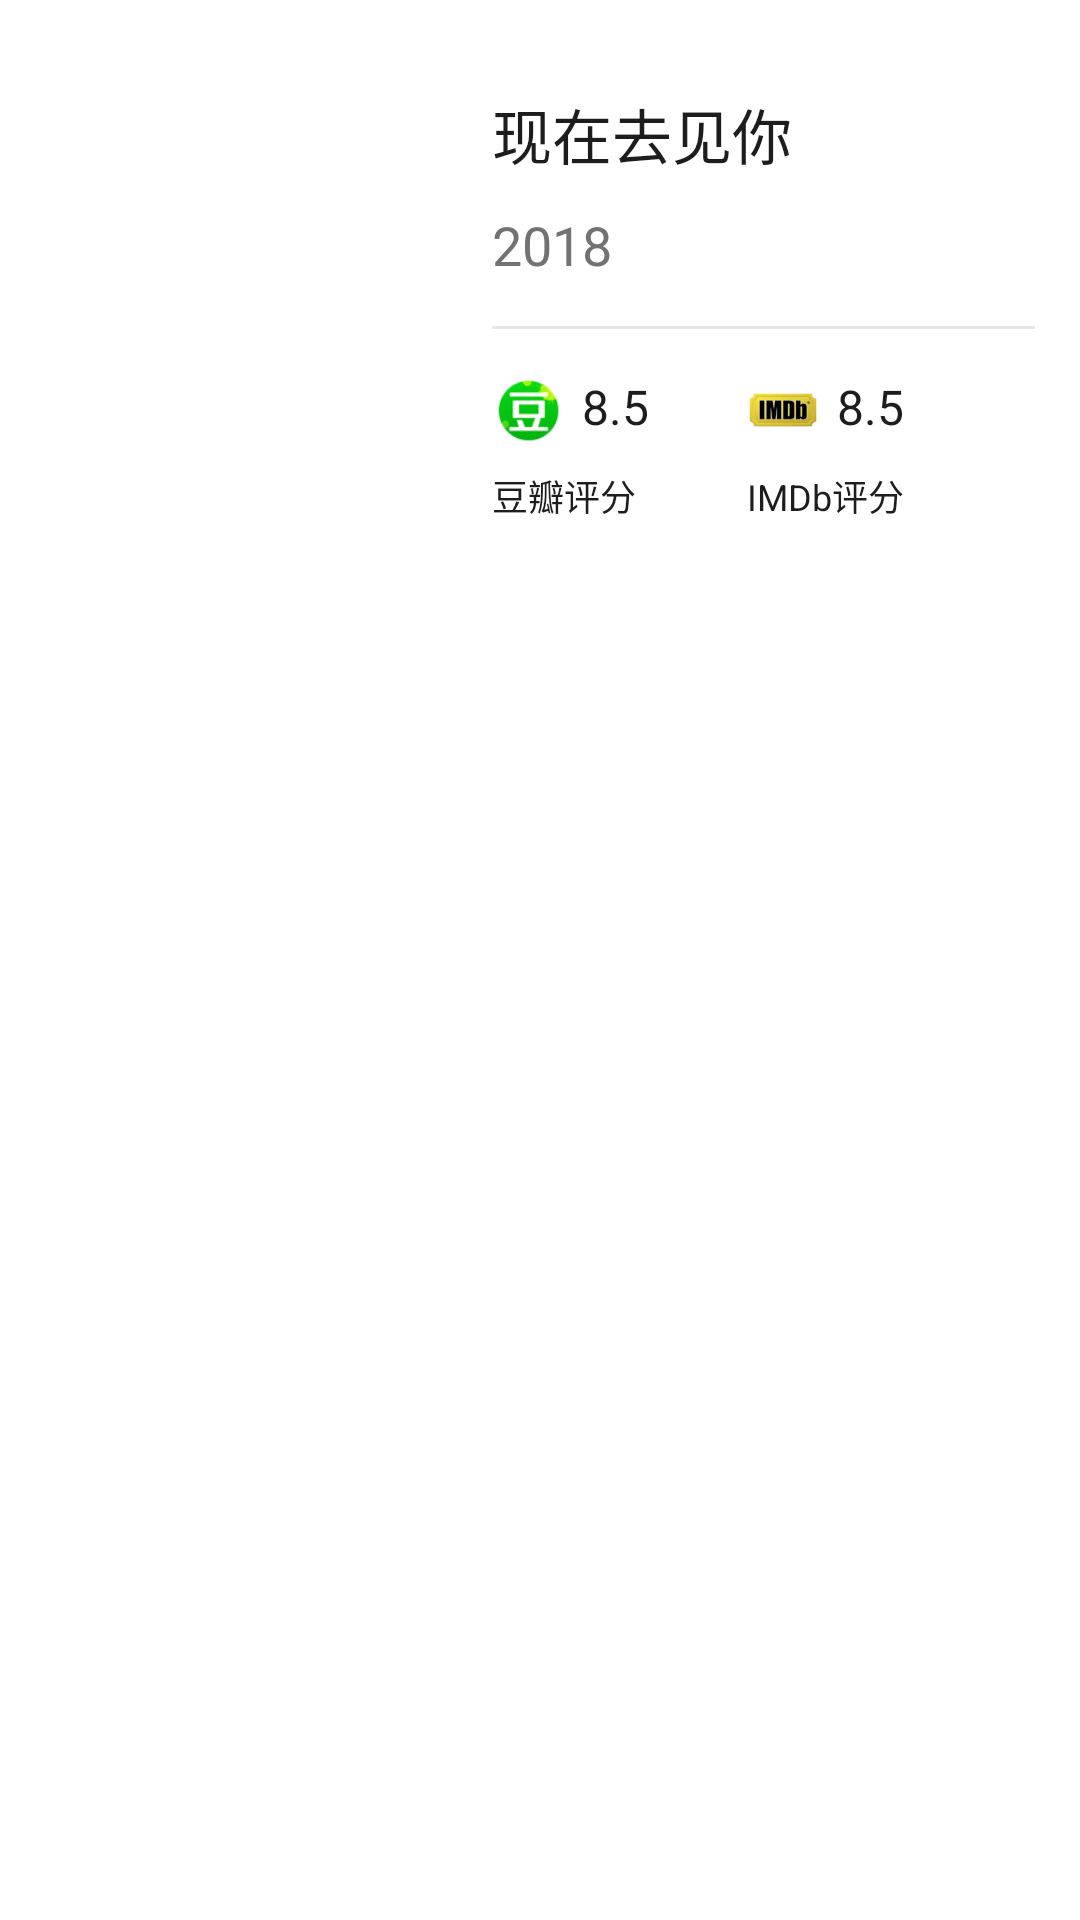

Android layout source for this screen:
<!-- AndroidManifest.xml: application theme AppThemeTwo -->
<!-- res/layout/movieitem_layout.xml -->
<?xml version="1.0" encoding="utf-8"?>
<RelativeLayout xmlns:android="http://schemas.android.com/apk/res/android"
    android:layout_width="match_parent"
    android:layout_height="200dp"
    android:minHeight="200dp"
    android:elevation="6dp"
    android:background="@color/white"
    >

    

    <ImageView
        android:layout_width="match_parent"
        android:layout_height="match_parent"
        android:layout_centerVertical="true"
        android:id="@+id/movieitem_bg"
        />
    
    <ImageView
        android:layout_width="100dp"
        android:layout_height="140dp"
        android:background="@color/smssdk_line_light_gray"
        android:layout_centerVertical="true"
        android:scaleType="fitXY"
        android:id="@+id/movieitem_cover"
        android:layout_marginLeft="34dp"
        />

    <TextView
        android:layout_width="wrap_content"
        android:layout_height="wrap_content"
        android:text="现在去见你"
        android:textColor="#1d1d1d"
        android:textSize="20dp"
        android:id="@+id/movieitem_title"
        android:layout_marginTop="30dp"
        android:layout_toRightOf="@id/movieitem_cover"
        android:layout_marginLeft="30dp"
        />

    <TextView
        android:layout_width="wrap_content"
        android:layout_height="wrap_content"
        android:textSize="18dp"
        android:textColor="#727272"
        android:id="@+id/movieitem_date"
        android:text="2018"
        android:layout_alignLeft="@id/movieitem_title"
        android:layout_below="@id/movieitem_title"
        android:layout_marginTop="10dp"
        />
    
    <ImageView
        android:layout_width="match_parent"
        android:layout_height="1dp"
        android:background="#e6e6e6"
        android:layout_alignLeft="@id/movieitem_title"
        android:layout_below="@id/movieitem_date"
        android:layout_marginTop="15dp"
        android:id="@+id/movieitem_line"
        android:layout_marginRight="15dp"
        />
    
    <RelativeLayout
        android:layout_width="wrap_content"
        android:layout_height="wrap_content"
        android:layout_alignLeft="@id/movieitem_title"
        android:layout_below="@id/movieitem_line"
        android:layout_marginTop="15dp"
        >
        
        <ImageView
            android:layout_width="24dp"
            android:layout_height="24dp"
            android:src="@mipmap/doubanlabel"
            android:id="@+id/douban_icon"
            />

        <TextView
            android:layout_width="wrap_content"
            android:layout_height="wrap_content"
            android:id="@+id/movieitem_douban_score"
            android:textColor="#1d1d1d"
            android:text="8.5"
            android:textSize="16dp"
            android:layout_marginLeft="30dp"
            />

        <TextView
            android:layout_width="wrap_content"
            android:layout_height="wrap_content"
            android:id="@+id/movieitem_douban_disc"
            android:textColor="#1d1d1d"
            android:text="豆瓣评分"
            android:textSize="12dp"
            android:layout_below="@id/movieitem_douban_score"
            android:layout_alignLeft="@id/douban_icon"
            android:layout_marginTop="10dp"
            />
        
    </RelativeLayout>


    <RelativeLayout
        android:layout_width="wrap_content"
        android:layout_height="wrap_content"
        android:layout_alignLeft="@id/movieitem_title"
        android:layout_below="@id/movieitem_line"
        android:layout_marginLeft="85dp"
        android:layout_marginTop="15dp"
        >

        <ImageView
            android:layout_width="24dp"
            android:layout_height="24dp"
            android:src="@mipmap/imdblabel"
            android:id="@+id/imdb_icon"
            />

        <TextView
            android:layout_width="wrap_content"
            android:layout_height="wrap_content"
            android:id="@+id/movieitem_imdb_score"
            android:textColor="#1d1d1d"
            android:text="8.5"
            android:textSize="16dp"
            android:layout_marginLeft="30dp"
            />

        <TextView
            android:layout_width="wrap_content"
            android:layout_height="wrap_content"
            android:id="@+id/movieitem_imdb_disc"
            android:textColor="#1d1d1d"
            android:text="IMDb评分"
            android:textSize="12dp"
            android:layout_below="@id/movieitem_imdb_score"
            android:layout_alignLeft="@id/imdb_icon"
            android:layout_marginTop="10dp"
            />

    </RelativeLayout>

</RelativeLayout>
<!-- resources referenced by this layout -->
<resources>
  <color name="white">#FFFFFF</color>
  <!-- mipmap doubanlabel: png bitmap (mipmap-mdpi, 3702 bytes) -->
  <!-- mipmap imdblabel: png bitmap (mipmap-mdpi, 6283 bytes) -->
  <style name="AppThemeTwo" parent="Theme.AppCompat.NoActionBar">
          <item name="android:windowBackground">@mipmap/launch</item>
          
          <item name="colorPrimary">@color/colorPrimary</item>
          <item name="colorPrimaryDark">@color/colorPrimaryDark</item>
          <item name="colorAccent">@color/colorAccent</item>
      </style>
  <color name="colorPrimary">#3F51B5</color>
  <color name="colorPrimaryDark">#303F9F</color>
  <color name="colorAccent">#FF4081</color>
</resources>
